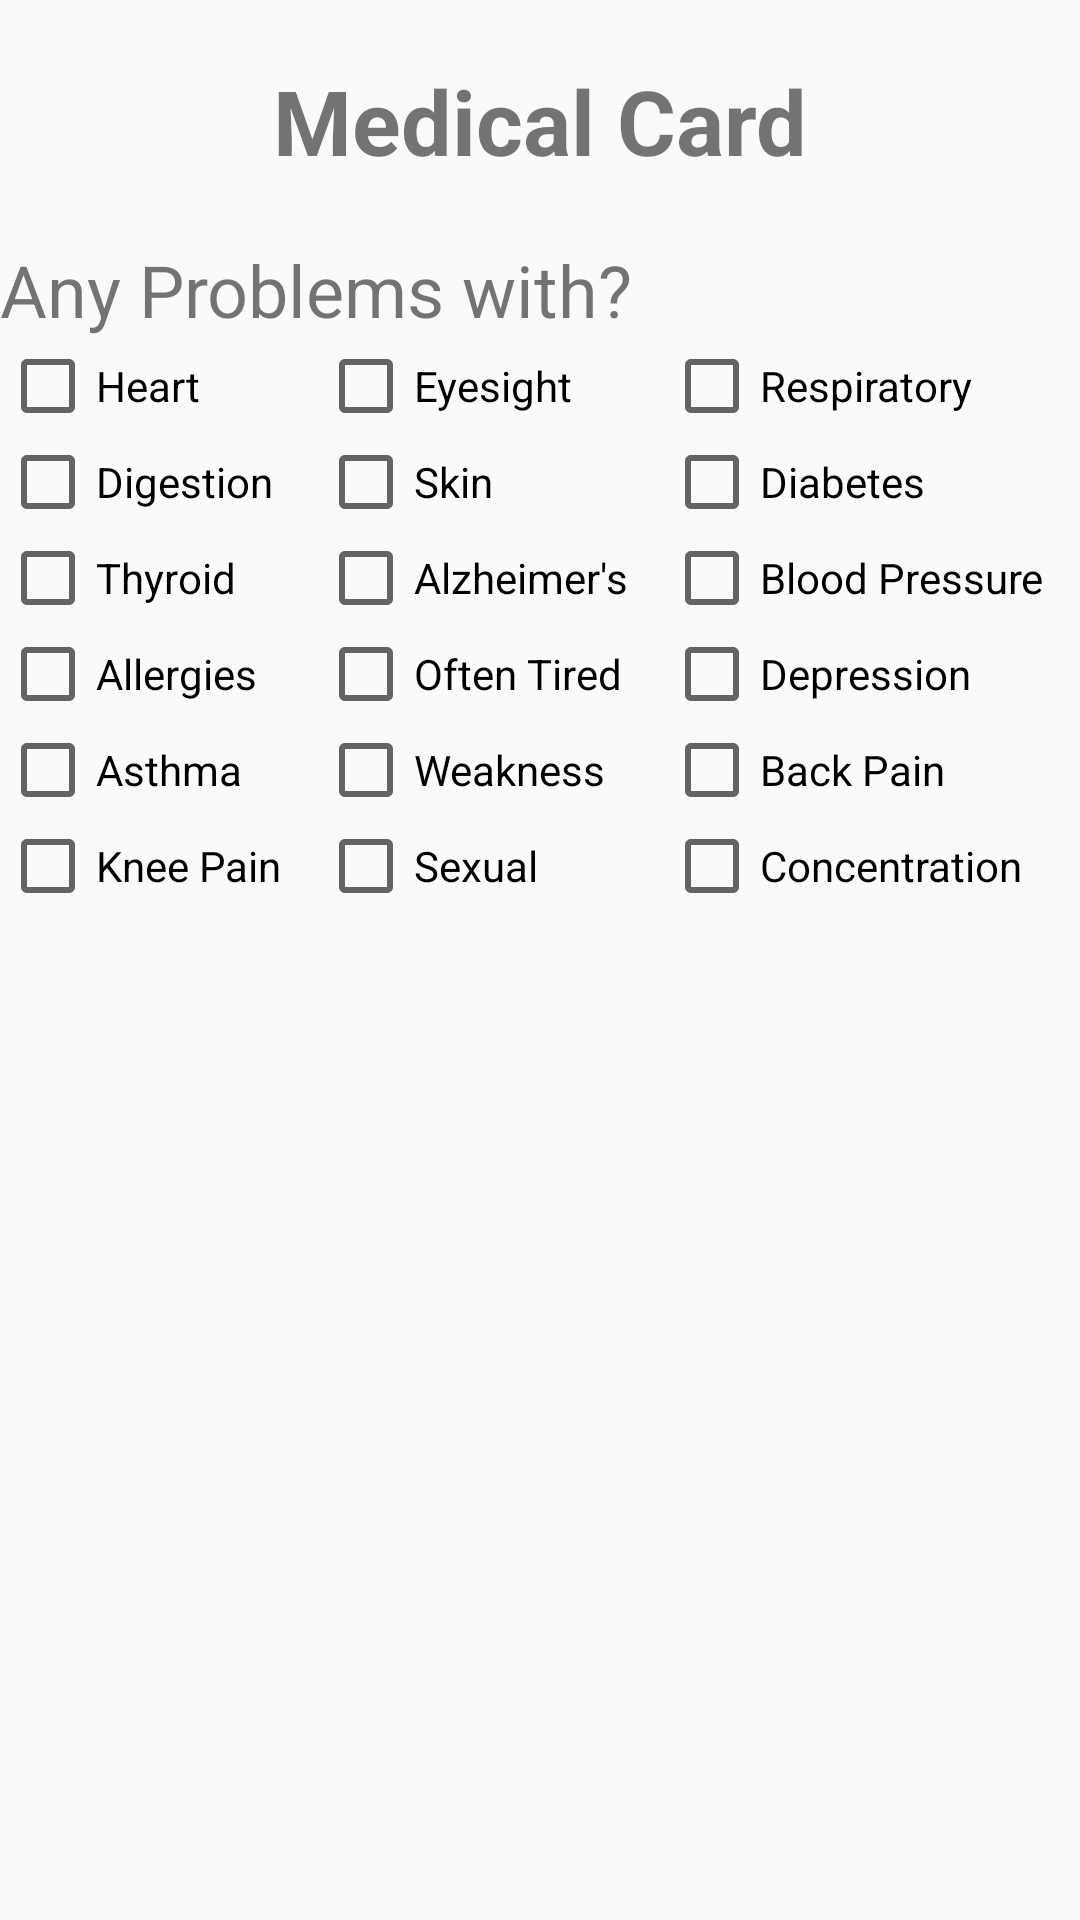

Android layout source for this screen:
<!-- AndroidManifest.xml: application theme AppTheme -->
<!-- res/layout/medical_card_male.xml -->
<?xml version="1.0" encoding="utf-8"?>
<RelativeLayout xmlns:android="http://schemas.android.com/apk/res/android"
    android:layout_width="match_parent"
              android:layout_height="wrap_content"
              android:orientation="horizontal">

    <LinearLayout
        android:layout_width="match_parent"
        android:layout_height="wrap_content"
        android:layout_alignParentStart="true"
        android:layout_alignParentTop="true"
        android:orientation="vertical">

        <TextView
            android:id="@+id/Medcard"
            android:layout_width="match_parent"
            android:layout_height="wrap_content"
            android:layout_alignParentStart="true"
            android:layout_centerVertical="true"
            android:layout_marginTop="20dp"
            android:text="Medical Card"
            android:textAlignment="center"
            android:textSize="30sp"
            android:textStyle="bold" />

        <TextView
            android:id="@+id/textView4"
            android:layout_width="match_parent"
            android:layout_height="wrap_content"
            android:layout_marginTop="20dp"
            android:text="Any Problems with?"
            android:textAlignment="viewStart"
            android:textSize="24sp" />

        <TableLayout
            android:layout_width="match_parent"
            android:layout_height="wrap_content"
            android:stretchColumns="*">

            <TableRow
                android:layout_width="match_parent"
                android:layout_height="match_parent">

                <CheckBox
                    android:id="@+id/checkBox"
                    android:layout_width="wrap_content"
                    android:layout_height="wrap_content"
                    android:text="Heart" />

                <CheckBox
                    android:id="@+id/checkBox2"
                    android:layout_width="wrap_content"
                    android:layout_height="wrap_content"
                    android:text="Eyesight" />

                <CheckBox
                    android:id="@+id/checkBox3"
                    android:layout_width="wrap_content"
                    android:layout_height="wrap_content"
                    android:text="Respiratory" />

            </TableRow>

            <TableRow
                android:layout_width="match_parent"
                android:layout_height="match_parent">

                <CheckBox
                    android:id="@+id/checkBox4"
                    android:layout_width="wrap_content"
                    android:layout_height="wrap_content"
                    android:text="Digestion" />

                <CheckBox
                    android:id="@+id/checkBox6"
                    android:layout_width="wrap_content"
                    android:layout_height="wrap_content"
                    android:text="Skin" />

                <CheckBox
                    android:id="@+id/checkBox7"
                    android:layout_width="wrap_content"
                    android:layout_height="wrap_content"
                    android:text="Diabetes" />

            </TableRow>

            <TableRow
                android:layout_width="match_parent"
                android:layout_height="match_parent">

                <CheckBox
                    android:id="@+id/checkBox9"
                    android:layout_width="wrap_content"
                    android:layout_height="wrap_content"
                    android:text="Thyroid" />

                <CheckBox
                    android:id="@+id/checkBox8"
                    android:layout_width="wrap_content"
                    android:layout_height="wrap_content"
                    android:text="Alzheimer's" />

                <CheckBox
                    android:id="@+id/checkBox5"
                    android:layout_width="wrap_content"
                    android:layout_height="wrap_content"
                    android:text="Blood Pressure" />

            </TableRow>

            <TableRow
                android:layout_width="match_parent"
                android:layout_height="match_parent">

                <CheckBox
                    android:id="@+id/checkBox11"
                    android:layout_width="wrap_content"
                    android:layout_height="wrap_content"
                    android:text="Allergies" />

                <CheckBox
                    android:id="@+id/checkBox10"
                    android:layout_width="wrap_content"
                    android:layout_height="wrap_content"
                    android:text="Often Tired" />

                <CheckBox
                    android:id="@+id/checkBox12"
                    android:layout_width="match_parent"
                    android:layout_height="wrap_content"
                    android:text="Depression" />

            </TableRow>


            <TableRow
                android:layout_width="match_parent"
                android:layout_height="match_parent">

                <CheckBox
                    android:id="@+id/checkBox13"
                    android:layout_width="wrap_content"
                    android:layout_height="wrap_content"
                    android:text="Asthma" />

                <CheckBox
                    android:id="@+id/checkBox14"
                    android:layout_width="wrap_content"
                    android:layout_height="wrap_content"
                    android:text="Weakness" />

                <CheckBox
                    android:id="@+id/checkBox15"
                    android:layout_width="match_parent"
                    android:layout_height="wrap_content"
                    android:text="Back Pain" />

            </TableRow>

            <TableRow
                android:layout_width="match_parent"
                android:layout_height="match_parent">

                <CheckBox
                    android:id="@+id/checkBox16"
                    android:layout_width="wrap_content"
                    android:layout_height="wrap_content"
                    android:text="Knee Pain" />

                <CheckBox
                    android:id="@+id/checkBox17"
                    android:layout_width="wrap_content"
                    android:layout_height="wrap_content"
                    android:text="Sexual" />

                <CheckBox
                    android:id="@+id/checkBox18"
                    android:layout_width="match_parent"
                    android:layout_height="wrap_content"
                    android:text="Concentration" />

            </TableRow>
        </TableLayout>

    </LinearLayout>


</RelativeLayout>
<!-- resources referenced by this layout -->
<resources>
  <style name="AppTheme" parent="Theme.AppCompat.Light.NoActionBar">
          
          <item name="colorPrimary">@color/colorPrimary</item>
          <item name="colorPrimaryDark">@color/colorPrimaryDark</item>
          <item name="colorAccent">@color/colorAccent</item>
          
  
          <item name="windowActionBar">false</item>
          <item name="windowNoTitle">true</item>
      </style>
  <color name="colorPrimary">#fdfdfd</color>
  <color name="colorPrimaryDark">#000000</color>
  <color name="colorAccent">#54dce6</color>
</resources>
